Run: headless pygame with SDL's dummy video driver; simulated clock (each Clock.tick advances the game by its frame time, no real sleeping); random seed 0; keys injected as events and as key.get_pressed() state; no mouse input.
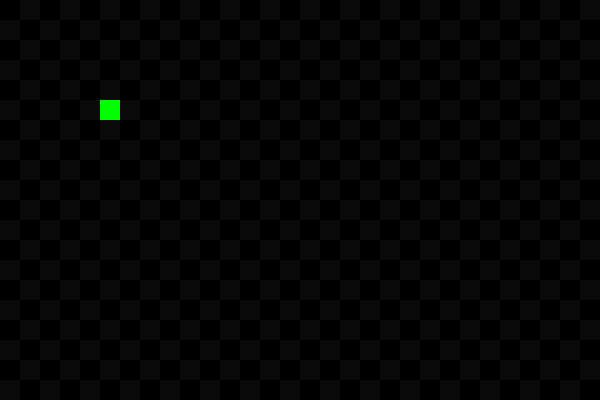
Frame 1 of 1 · flips 1–60 · no input

The pygame program that drew these frames:

import pygame
pygame.init()

def start():
    global direction, head, tail, map, origTiles, tiles, coordinates, win, display

    direction = ""
    head = {"x": 5, "y": 5, "vel": 1}
    tail = {"x": 1, "y": 1, "vel": 1}

    map = {"width": 30, "height": 20}
    origTiles = []
    tiles = []

    win = pygame.display.set_mode((600, 400))
    display = pygame.Surface((30, 20))

def setCoordinates():
    for x in range(map["width"]):
        origTiles.append([])
        tiles.append([])
        for y in range(map["height"]):
            if x % 2:
                if y % 2:
                    origTiles[x].append(0)
                    tiles[x].append(0)
                else:
                    origTiles[x].append(1)
                    tiles[x].append(1)
            else:
                if y % 2:
                    origTiles[x].append(1)
                    tiles[x].append(1)
                else:
                    origTiles[x].append(0)
                    tiles[x].append(0)



def updateTiles (x, y):
    if x == head["x"] and y == head["y"]:
        tiles[x][y] = 3
    if x == tail["x"] and y == tail["y"]:
        print(origTiles[x][y])
        tiles[x][y] = origTiles[x][y]

def drawDisplay():
    for x in range(len(tiles)):
        for y in range(len(tiles[x])):
            updateTiles(x, y)
            if tiles[x][y] == 0:
                display.set_at((x, y), (0, 0, 0))
            if tiles[x][y] == 1:
                display.set_at((x, y), (10, 10, 10))
            if tiles[x][y] == 3:
                display.set_at((x, y), (0, 255, 0))
start()
setCoordinates()


run = True

while run:
    pygame.time.delay(150)

    if head["x"] < 0 or head["x"] >= map["width"] or head["y"] < 0 or head["y"] >= map["height"]:
        run = False
    for event in pygame.event.get():
        if event.type == pygame.QUIT:
            run = False
        elif event.type == pygame.KEYDOWN:
            if direction == "up" or direction == "down" or direction == "":
                if event.key == pygame.K_LEFT:
                    direction = "left"
                elif event.key == pygame.K_RIGHT:
                    direction = "right"
            if direction == "left" or direction == "right" or direction == "":
                if event.key == pygame.K_UP:
                    direction = "up"
                elif event.key == pygame.K_DOWN:
                    direction = "down"

    if direction == "left":
        head["x"] -= 1
    if direction == "right":
        head["x"] += 1
    if direction == "up":
        head["y"] -= 1
    if direction == "down":
        head["y"] += 1

    drawDisplay()

    surf = pygame.transform.scale(display, (600, 400), win)
    win.blit(surf, (0, 0))

    pygame.display.update()
